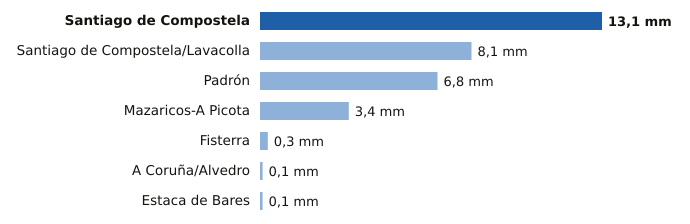

Data behind this chart, as committed beside it:
estacion, provincia, mm
Santiago de Compostela, A Coruña, 13.1
Santiago de Compostela/Lavacolla, A Coruña, 8.1
Padrón, A Coruña, 6.8
Mazaricos-A Picota, A Coruña, 3.4
Fisterra, A Coruña, 0.3
A Coruña/Alvedro, A Coruña, 0.1
Estaca de Bares, A Coruña, 0.1
